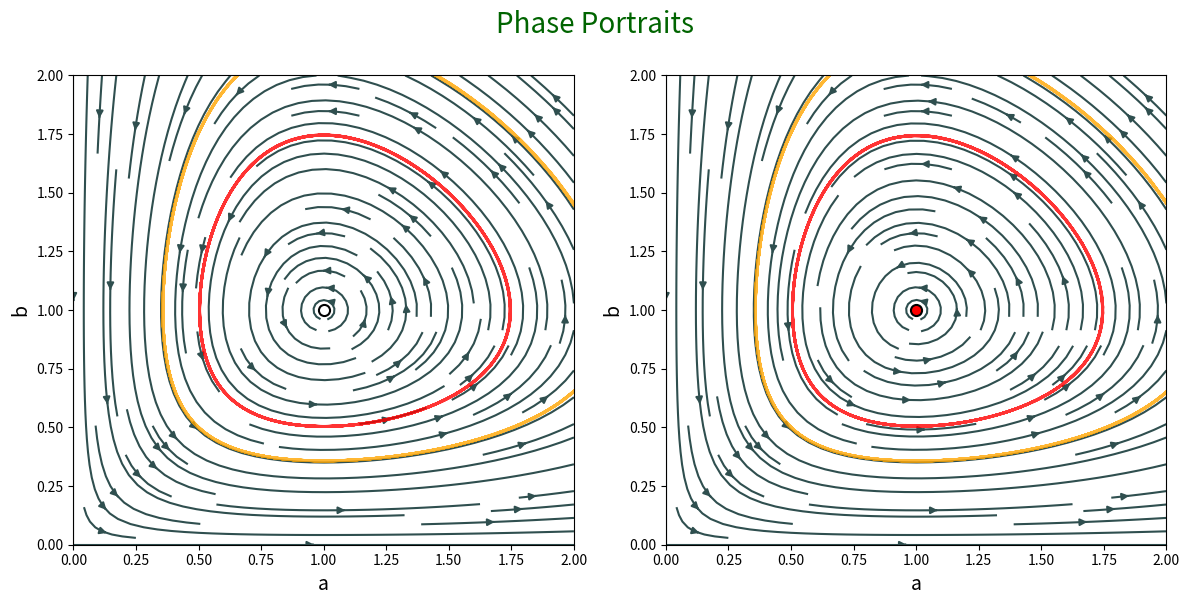

Python code for this plot:
# --- Import necessary libraries ---
import numpy as np
import matplotlib.pyplot as plt
from scipy.integrate import odeint

# --- Define Lotka-Volterra ODE system ---
def lotka_volterra_ode(y, t, lambda_rate, mu_rate, gamma_p, gamma_c):
    a, b = y
    da_dt = mu_rate * a - gamma_p * a * b
    db_dt = -lambda_rate * b + gamma_p * a * b - gamma_c * b
    return [da_dt, db_dt]

# --- Set parameters ---
lambda_rate = 1.0
mu_rate = 1.0
gamma_p = 1.0
gamma_c = 0.0

# --- Plot phase diagrams ---
fig, axes = plt.subplots(1, 2, figsize=(12, 6))

# --- Case 1: gamma_c = 0 (neutral center) ---
gamma_c = 0.0
ax = axes[0]
a_max, b_max = 2.0, 2.0
a_grid, b_grid = np.meshgrid(np.linspace(0, a_max, 20), np.linspace(0, b_max, 20))

u, v = np.zeros_like(a_grid), np.zeros_like(b_grid)
NI, NJ = a_grid.shape
for i in range(NI):
    for j in range(NJ):
        y = [a_grid[i, j], b_grid[i, j]]
        dydt = lotka_volterra_ode(y, 0, lambda_rate, mu_rate, gamma_p, gamma_c)
        u[i, j], v[i, j] = dydt[0], dydt[1]

# Plot flow field
ax.streamplot(a_grid, b_grid, u, v, density=1.2, color='darkslategrey')

# Plot fixed point
a_star = mu_rate / gamma_p
b_star = lambda_rate / gamma_p
ax.plot(a_star, b_star, 'o', markersize=8, markerfacecolor='white', markeredgecolor='black', markeredgewidth=1.5)

# Plot sample trajectories
initial_conditions = [[a_star*1.5, b_star*1.5], [a_star*0.5, b_star*0.5]]
t_span = np.linspace(0, 50, 500)
colors = ['red', 'orange']
for i, y0 in enumerate(initial_conditions):
    sol = odeint(lotka_volterra_ode, y0, t_span, args=(lambda_rate, mu_rate, gamma_p, gamma_c))
    ax.plot(sol[:, 0], sol[:, 1], color=colors[i], lw=2, alpha=0.8)

ax.set_xlabel('a', fontsize=14)
ax.set_ylabel('b', fontsize=14)
ax.set_xlim(0, a_max)
ax.set_ylim(0, b_max)

# --- Case 2: gamma_c > 0 (stable spiral point) ---
gamma_c = 0.001
ax = axes[1]
a_max, b_max = 2.0, 2.0
a_grid, b_grid = np.meshgrid(np.linspace(0, a_max, 20), np.linspace(0, b_max, 20))

u, v = np.zeros_like(a_grid), np.zeros_like(b_grid)
NI, NJ = a_grid.shape
for i in range(NI):
    for j in range(NJ):
        y = [a_grid[i, j], b_grid[i, j]]
        dydt = lotka_volterra_ode(y, 0, lambda_rate, mu_rate, gamma_p, gamma_c)
        u[i, j], v[i, j] = dydt[0], dydt[1]

ax.streamplot(a_grid, b_grid, u, v, density=1.2, color='darkslategrey')

# Plot fixed point
b_star_damped = lambda_rate / gamma_p
a_star_damped = (mu_rate - gamma_c * b_star_damped) / gamma_p
ax.plot(a_star_damped, b_star_damped, 'o', markersize=8, markerfacecolor='red', markeredgecolor='black', markeredgewidth=1.5)

# Plot sample trajectories
initial_conditions = [[a_star_damped*1.5, b_star_damped*1.5], [a_star_damped*0.5, b_star_damped*0.5]]
t_span = np.linspace(0, 50, 500)
colors = ['red', 'orange']
for i, y0 in enumerate(initial_conditions):
    sol = odeint(lotka_volterra_ode, y0, t_span, args=(lambda_rate, mu_rate, gamma_p, gamma_c))
    ax.plot(sol[:, 0], sol[:, 1], color=colors[i], lw=2, alpha=0.8)

ax.set_xlabel('a', fontsize=14)
ax.set_ylabel('b', fontsize=14)
ax.set_xlim(0, a_max)
ax.set_ylim(0, b_max)

fig.suptitle('Phase Portraits', fontsize=20, color='darkgreen', y=1.0)
plt.tight_layout()
plt.show()